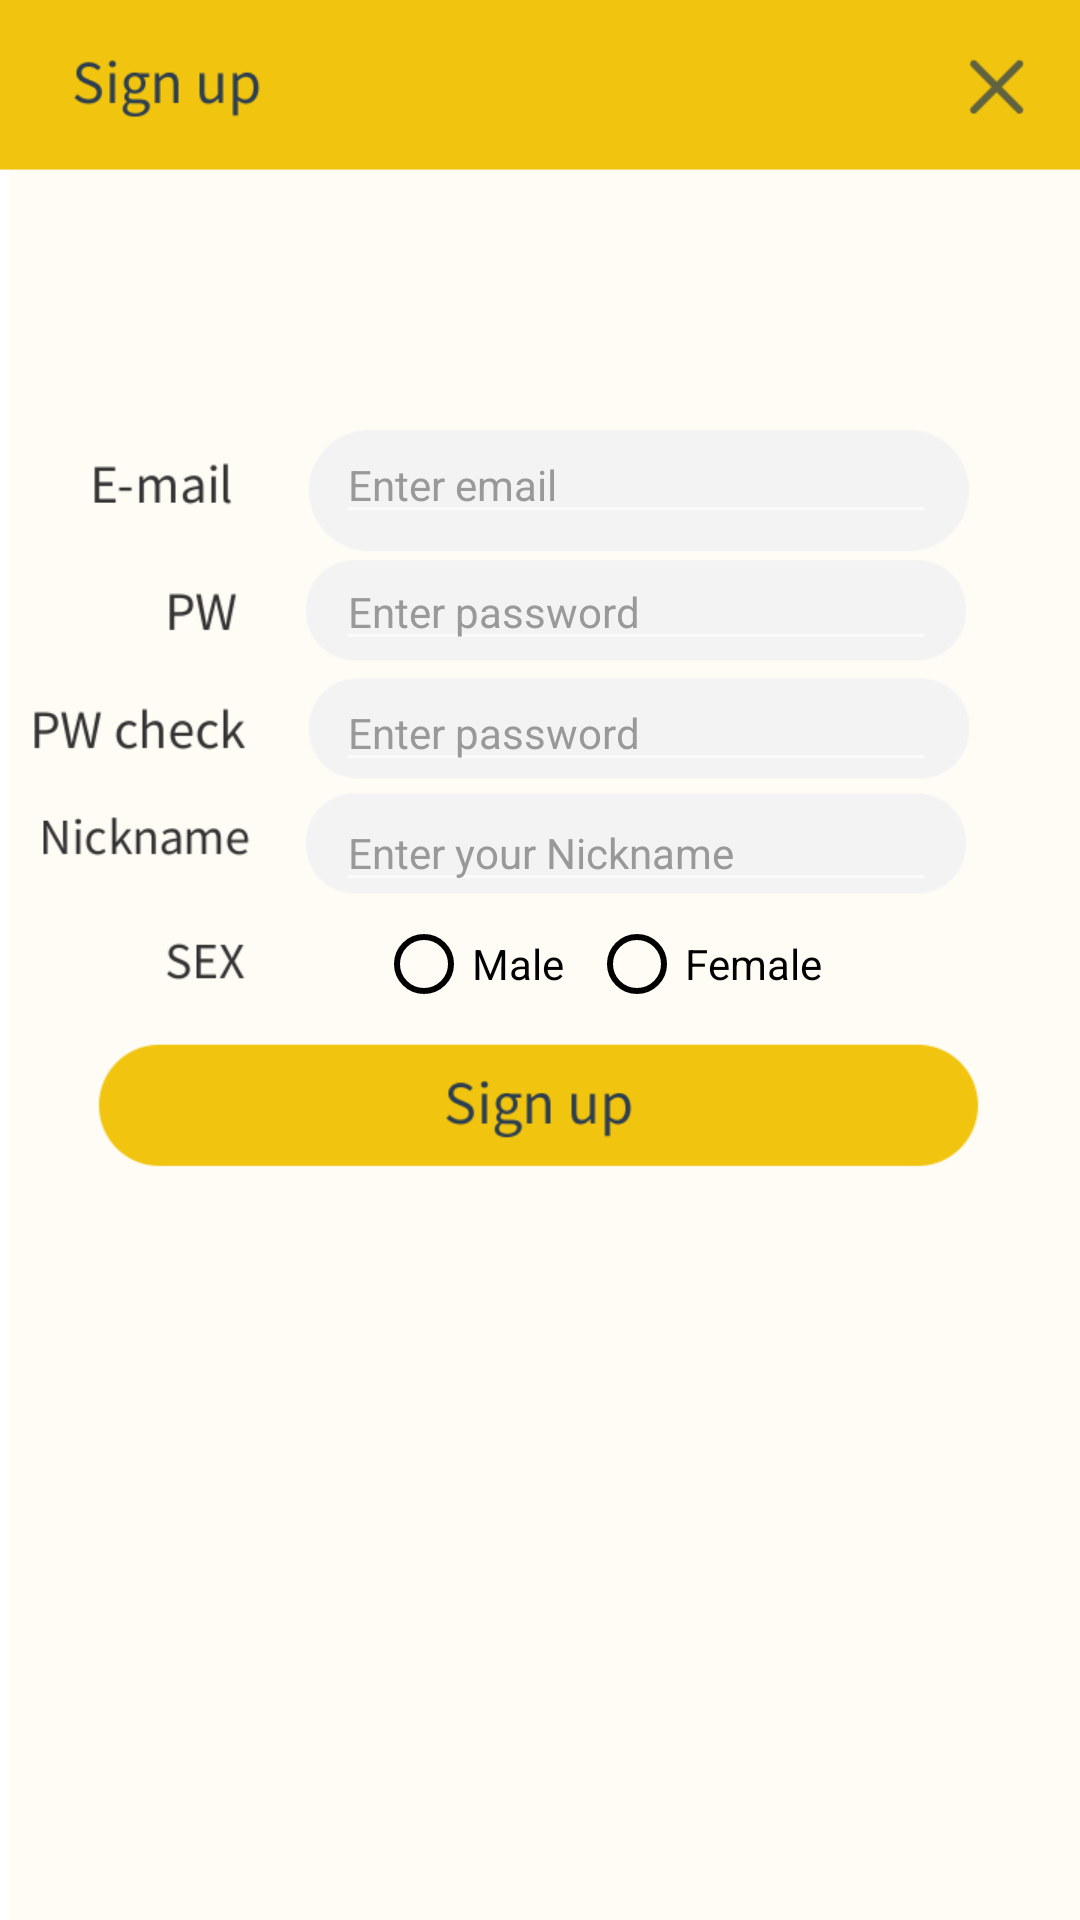

Write the Android layout XML for this screen, with the resource values it uses.
<!-- AndroidManifest.xml: application theme Theme.AppCompat.NoActionBar -->
<!-- res/layout/activity_signup.xml -->
<?xml version="1.0" encoding="utf-8"?>
<androidx.constraintlayout.widget.ConstraintLayout xmlns:android="http://schemas.android.com/apk/res/android"
    xmlns:app="http://schemas.android.com/apk/res-auto"
    xmlns:tools="http://schemas.android.com/tools"
    android:layout_width="match_parent"
    android:layout_height="match_parent"
    tools:context=".Signup_Activity">

    <LinearLayout
        android:layout_width="match_parent"
        android:layout_height="match_parent"
        android:orientation="horizontal"
        android:background="@drawable/signup">

        <androidx.constraintlayout.widget.ConstraintLayout
            android:layout_width="match_parent"
            android:layout_height="match_parent">


            <EditText
                android:id="@+id/editTextEmail"
                android:layout_width="200dp"
                android:layout_height="wrap_content"
                android:hint="Enter email"
                android:inputType="textEmailAddress"
                android:textColor="#000000"
                android:textColorHint="#999999"
                android:textSize="14sp"
                app:layout_constraintBottom_toBottomOf="parent"
                app:layout_constraintEnd_toEndOf="parent"
                app:layout_constraintHorizontal_bias="0.7"
                app:layout_constraintStart_toStartOf="parent"
                app:layout_constraintTop_toTopOf="parent"
                app:layout_constraintVertical_bias="0.235" />

            <EditText
                android:id="@+id/editTextPassword"
                android:layout_width="200dp"
                android:layout_height="wrap_content"
                android:layout_gravity="center_horizontal"
                android:hint="Enter password"
                android:inputType="textPassword"
                android:textColor="#000000"
                android:textColorHint="#999999"
                android:textSize="14sp"
                app:layout_constraintBottom_toBottomOf="parent"
                app:layout_constraintEnd_toEndOf="parent"
                app:layout_constraintHorizontal_bias="0.7"
                app:layout_constraintStart_toStartOf="parent"
                app:layout_constraintTop_toTopOf="parent"
                app:layout_constraintVertical_bias="0.305"/>

            <EditText
                android:id="@+id/editTextPasswordCheck"
                android:layout_width="200dp"
                android:layout_height="wrap_content"
                android:layout_gravity="center_horizontal"
                android:hint="Enter password"
                android:inputType="textPassword"
                android:textColor="#000000"
                android:textColorHint="#999999"
                android:textSize="14sp"
                app:layout_constraintBottom_toBottomOf="parent"
                app:layout_constraintEnd_toEndOf="parent"
                app:layout_constraintHorizontal_bias="0.7"
                app:layout_constraintVertical_bias="0.372"
                app:layout_constraintStart_toStartOf="parent"
                app:layout_constraintTop_toTopOf="parent"
                />

            <EditText
                android:id="@+id/editTextNickname"
                android:layout_width="200dp"
                android:layout_height="wrap_content"
                android:layout_gravity="center_horizontal"
                android:hint="Enter your Nickname"
                android:inputType="textShortMessage"
                android:textColor="#000000"
                android:textColorHint="#999999"
                android:textSize="14sp"
                app:layout_constraintBottom_toBottomOf="parent"
                app:layout_constraintEnd_toEndOf="parent"
                app:layout_constraintHorizontal_bias="0.7"
                app:layout_constraintStart_toStartOf="parent"
                app:layout_constraintTop_toTopOf="parent"
                app:layout_constraintVertical_bias="0.438"/>


            <Button
                android:id="@+id/buttonSignup"
                android:layout_width="match_parent"
                android:layout_height="48dp"
                android:layout_marginStart="36dp"
                android:layout_marginEnd="36dp"
                android:background="@android:color/transparent"
                app:layout_constraintBottom_toBottomOf="parent"
                app:layout_constraintEnd_toEndOf="parent"
                app:layout_constraintHorizontal_bias="0.8"
                app:layout_constraintVertical_bias="0.58"
                app:layout_constraintStart_toStartOf="parent"
                app:layout_constraintTop_toTopOf="parent" />

            <Button
                android:id="@+id/already"
                android:layout_width="65dp"
                android:layout_height="55dp"
                android:background="@android:color/transparent"
                app:layout_constraintBottom_toBottomOf="parent"
                app:layout_constraintEnd_toEndOf="parent"
                app:layout_constraintHorizontal_bias="0.99"
                app:layout_constraintStart_toStartOf="parent"
                app:layout_constraintTop_toTopOf="parent"
                app:layout_constraintVertical_bias="0.01" />

            <RadioGroup
                android:id="@+id/radioGroup1"
                android:layout_width="181dp"
                android:layout_height="48dp"
                android:orientation="horizontal"
                app:layout_constraintBottom_toBottomOf="parent"
                app:layout_constraintEnd_toEndOf="parent"
                app:layout_constraintHorizontal_bias="0.7"
                app:layout_constraintStart_toStartOf="parent"
                app:layout_constraintTop_toTopOf="parent"
                app:layout_constraintVertical_bias="0.494">


                <RadioButton
                    android:id="@+id/radio2"
                    android:layout_width="71dp"
                    android:layout_height="42dp"
                    android:layout_marginTop="8dp"
                    android:buttonTint="@android:color/black"
                    android:text="Male"
                    android:textColor="#000000"
                    app:layout_constraintEnd_toEndOf="parent"
                    app:layout_constraintHorizontal_bias="0.42"
                    app:layout_constraintStart_toStartOf="parent"
                    app:layout_constraintTop_toBottomOf="@+id/editTextNickname" />

                <RadioButton
                    android:id="@+id/radio3"
                    android:layout_width="101dp"
                    android:layout_height="42dp"
                    android:layout_marginTop="8dp"
                    android:buttonTint="@android:color/black"
                    android:text="Female"
                    android:textColor="#000000"
                    app:layout_constraintEnd_toEndOf="parent"
                    app:layout_constraintHorizontal_bias="0.241"
                    app:layout_constraintStart_toEndOf="@+id/radio2"
                    app:layout_constraintTop_toBottomOf="@+id/editTextNickname" />
            </RadioGroup>
        </androidx.constraintlayout.widget.ConstraintLayout>
    </LinearLayout>
</androidx.constraintlayout.widget.ConstraintLayout>
<!-- resources referenced by this layout -->
<resources>
  <!-- drawable signup: png bitmap (drawable, 46639 bytes) -->
</resources>
